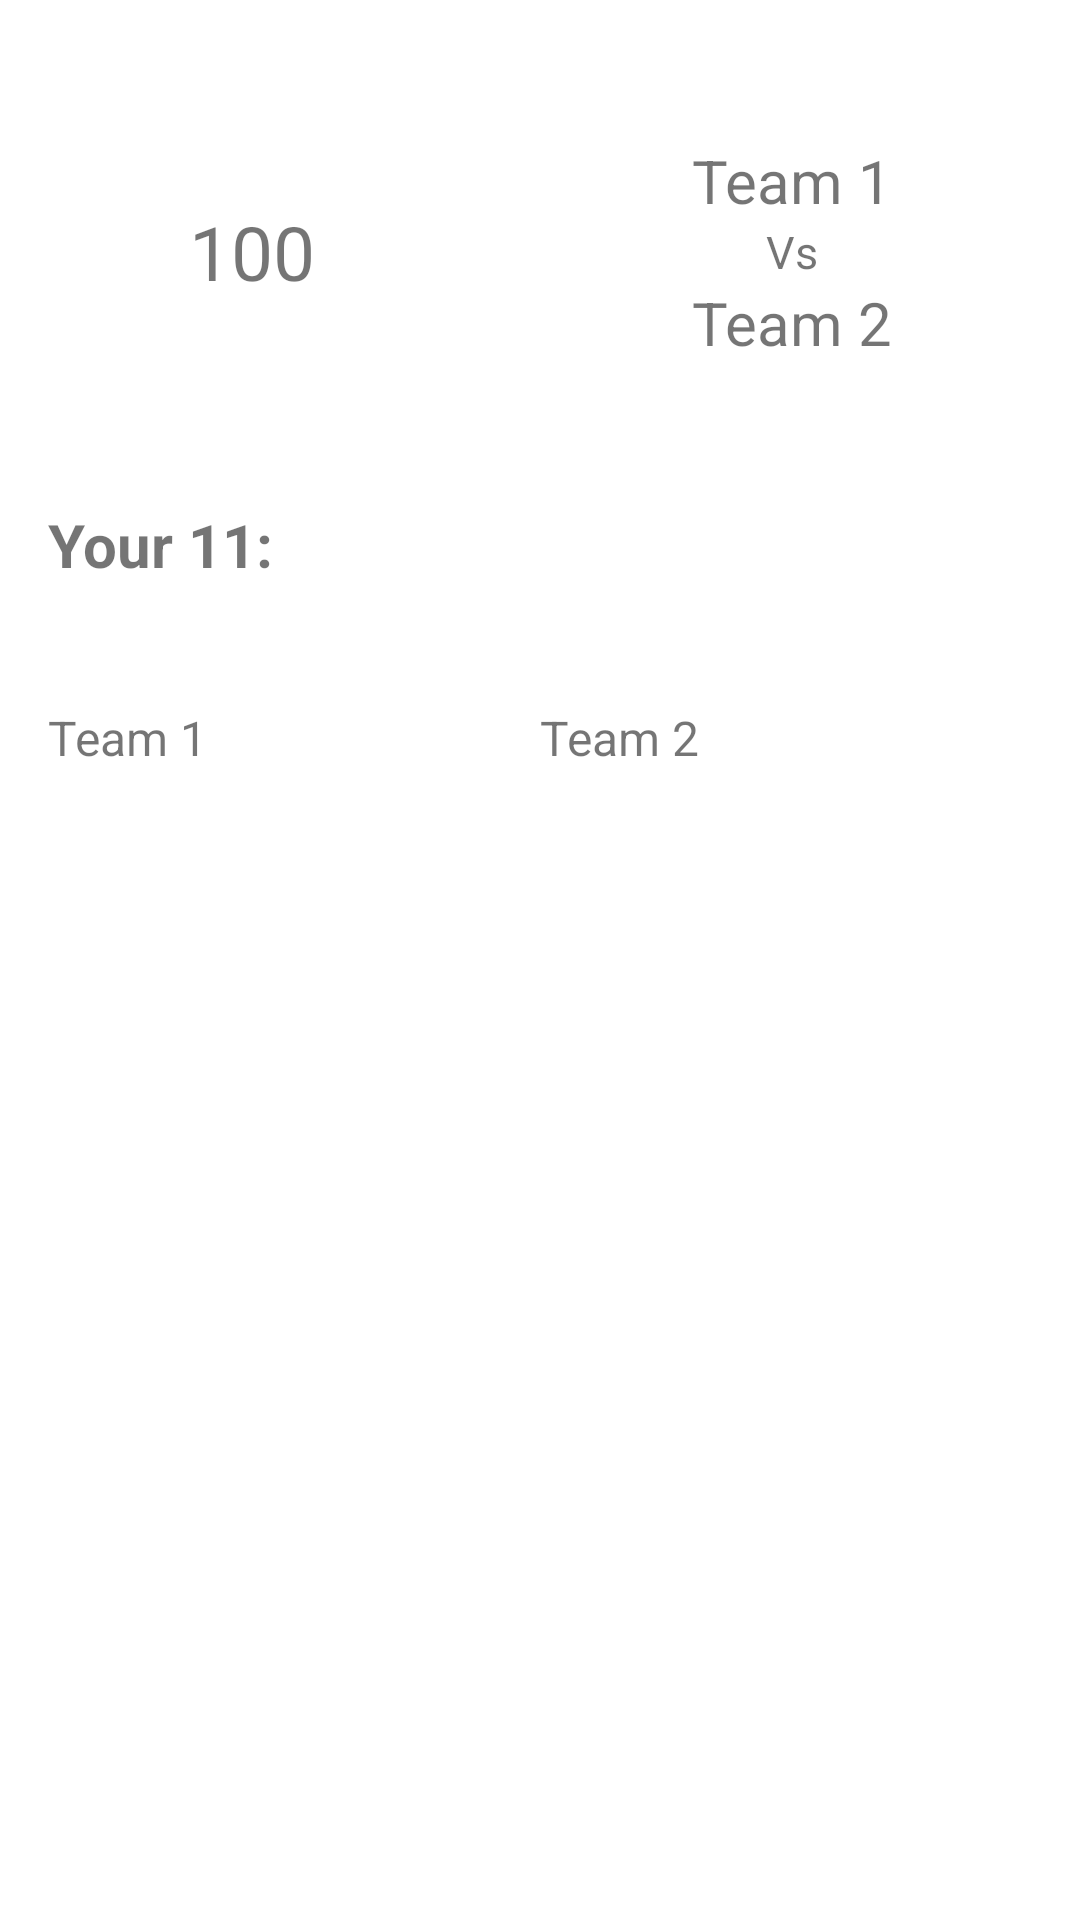

Produce the Android XML layout that renders to this screen, including the resource entries it uses.
<!-- AndroidManifest.xml: application theme Theme.FliprHackathon -->
<!-- res/layout/activity_build_team.xml -->
<?xml version="1.0" encoding="utf-8"?>
<LinearLayout
    xmlns:android = "http://schemas.android.com/apk/res/android"
    xmlns:app = "http://schemas.android.com/apk/res-auto"
    xmlns:tools = "http://schemas.android.com/tools"
    android:layout_width = "match_parent"
    android:layout_height = "match_parent"
    android:orientation = "vertical"
    tools:context = ".BuildTeamActivity"
    >
    
    <LinearLayout
        android:layout_width = "match_parent"
        android:layout_height = "wrap_content"
        android:orientation = "horizontal"
        >
        
        <RelativeLayout
            android:layout_width = "wrap_content"
            android:layout_height = "wrap_content"
            >
            
            <com.google.android.material.progressindicator.CircularProgressIndicator
                android:id = "@+id/coinsremcircular"
                android:layout_width = "40dp"
                android:layout_height = "40dp"
                android:layout_centerInParent = "true"
                android:layout_margin = "40dp"
                android:progress = "100"
                app:indicatorSize = "80dp"
                />
            
            <TextView
                android:id = "@+id/coinsremtext"
                android:layout_width = "wrap_content"
                android:layout_height = "wrap_content"
                android:layout_centerInParent = "true"
                android:text = "100"
                android:textSize = "25sp"
                />
        
        </RelativeLayout>
        
        <LinearLayout
            android:layout_width = "match_parent"
            android:layout_height = "match_parent"
            android:gravity = "center"
            android:orientation = "vertical"
            >
            
            <TextView
                android:id = "@+id/team1name"
                android:layout_width = "match_parent"
                android:layout_height = "wrap_content"
                android:gravity = "center"
                android:text = "Team 1"
                android:textSize = "20sp"
                />
            
            <TextView
                android:layout_width = "match_parent"
                android:layout_height = "wrap_content"
                android:gravity = "center_horizontal"
                android:text = "Vs"
                android:textSize = "15sp"
                />
            
            <TextView
                android:id = "@+id/team2name"
                android:layout_width = "match_parent"
                android:layout_height = "wrap_content"
                android:gravity = "center"
                android:text = "Team 2"
                android:textSize = "20sp"
                />
        
        </LinearLayout>
    
    </LinearLayout>
    
    <TextView
        android:layout_width = "match_parent"
        android:layout_height = "wrap_content"
        android:text="Your 11:"
        android:textSize="20sp"
        android:textStyle="bold"
        android:layout_marginStart="16dp"/>

    <com.google.android.material.card.MaterialCardView
        android:layout_width = "match_parent"
        android:layout_height = "wrap_content"
        android:layout_marginTop="8dp"
        android:layout_marginStart="16dp"
        android:layout_marginBottom="16dp"
        android:layout_marginEnd="16dp"
        android:elevation="12dp"
        app:cardCornerRadius="8dp"
        >
        
        <ScrollView
            android:layout_width = "match_parent"
            android:layout_height = "match_parent">
    
            <androidx.recyclerview.widget.RecyclerView
                android:layout_width = "match_parent"
                android:layout_height = "wrap_content"
                android:id="@+id/recyclerMyTeam"/>
            
        </ScrollView>
        
    </com.google.android.material.card.MaterialCardView>
    
    <LinearLayout
        android:layout_width = "match_parent"
        android:layout_height = "wrap_content"
        android:orientation="horizontal"
        android:weightSum="1"
        android:layout_margin="16dp">
    
        <LinearLayout
            android:layout_width = "wrap_content"
            android:layout_height = "wrap_content"
            android:layout_weight="0.5"
            android:orientation="vertical">
        
            <TextView
                android:layout_width = "wrap_content"
                android:layout_height = "wrap_content"
                android:text="Team 1"
                android:id = "@+id/team1name1"
                android:textSize="16sp"
                />
    
            <ScrollView
                android:layout_width = "match_parent"
                android:layout_height = "match_parent"
                android:layout_marginTop="8dp">
                
                <androidx.recyclerview.widget.RecyclerView
                    android:layout_width = "match_parent"
                    android:layout_height = "wrap_content"
                    android:id="@+id/recyclerTeam1"/>
    
            </ScrollView>
    
        </LinearLayout>
    
        <LinearLayout
            android:layout_width = "wrap_content"
            android:layout_height = "wrap_content"
            android:layout_weight="0.5"
            android:orientation="vertical">
        
            <TextView
                android:layout_width = "wrap_content"
                android:layout_height = "wrap_content"
                android:text="Team 2"
                android:id = "@+id/team2name2"
                android:textSize="16sp"
                />
    
            <ScrollView
                android:layout_width = "match_parent"
                android:layout_height = "match_parent"
                android:layout_marginTop="8dp">
                
                <androidx.recyclerview.widget.RecyclerView
                    android:layout_width = "match_parent"
                    android:layout_height = "wrap_content"
                    android:id="@+id/recyclerTeam2"/>
    
            </ScrollView>
    
        </LinearLayout>
        
    </LinearLayout>
    

</LinearLayout>
<!-- resources referenced by this layout -->
<resources>
  <style name="Theme.FliprHackathon" parent="Theme.MaterialComponents.DayNight.DarkActionBar">
          
          <item name="colorPrimary">@color/purple_500</item>
          <item name="colorPrimaryVariant">@color/purple_700</item>
          <item name="colorOnPrimary">@color/white</item>
          
          <item name="colorSecondary">@color/teal_200</item>
          <item name="colorSecondaryVariant">@color/teal_700</item>
          <item name="colorOnSecondary">@color/black</item>
          
          <item name="android:statusBarColor" tools:targetApi="l">?attr/colorPrimaryVariant</item>
          
      </style>
  <!-- not gathered from this repository: default colours our renderer supplied (Android Studio template values) -->
  <color name="purple_500">#FF6200EE</color>
  <color name="purple_700">#FF3700B3</color>
  <color name="teal_200">#FF03DAC5</color>
  <color name="teal_700">#FF018786</color>
  <color name="black">#FF000000</color>
  <color name="white">#FFFFFFFF</color>
</resources>
